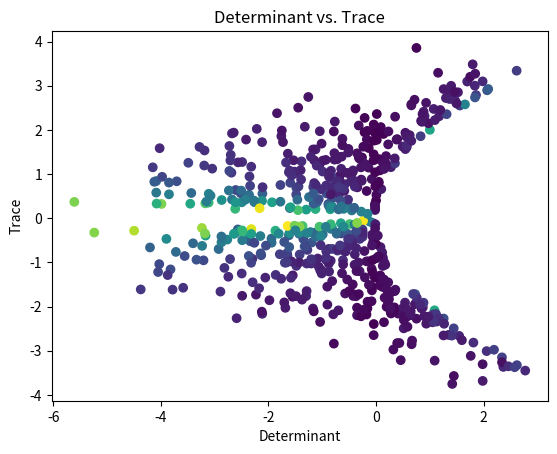
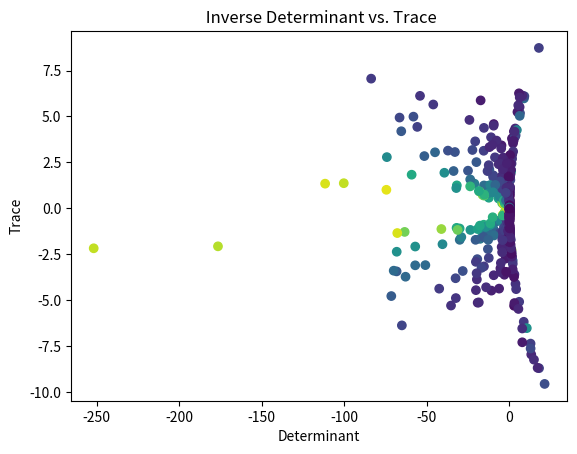

The script that saved these images, in order:
import numpy as np
import math
import matplotlib.pyplot as plot
import random

def power_method(A, initial_guess, tolerance, max_iterations):
    """
    Input:
        A: a square matrix with floating point real numbers as entries

        initial_guess: vector of n floating point real numbers that serves as
            the initial guess for an eigenvector of A

        tolerance: positive floating point real number that determines when the
            approximation is close enough

        max_iterations: positive integer giving the maximum number of times to
            iterate the power method befor quiting

    Returns:
        {
        value: the eigenvalue of A
        vector: the eigenvector of A
        iterations: the number of iterations
        trace: the trace of A 
        det: the determinant of A
        }
    """
    # load A and initial_guess into a numpy array
    A = np.array(A)
    initial_guess = np.array(initial_guess)

    # we're going to need this later for computing the next eigenvector
    prior_eigenvalue = 0

    # load the first iteraton before starting the algorithm
    u = np.dot(A, initial_guess)
    eigenvalue = u[0]
    u = u / float(eigenvalue)
    initial_guess = u
    iterations = 1

    while abs(eigenvalue - prior_eigenvalue) > tolerance:
        prior_eigenvalue = eigenvalue
        u = np.dot(A, initial_guess)
        eigenvalue = u[0]
        u = u / float(eigenvalue)
        initial_guess = u
        iterations += 1

        # we need to quit if we haven't found the eigenvalue within the
        # alloted iterations
        if iterations > max_iterations:
            return None
    
    return {
        'value': eigenvalue,
        'vector': u,
        'iterations': iterations,
        'trace': trace(A),
        'det': determinant(A)
    }

def trace(A):
    """
    Input:
        A: a 2 by 2 matrix

    Returns:
        the trace of A
    """

    # since A will always be a 2 by 2 matrix we can just hardcode this
    return A[0][0] + A[1][1]

def invert(A):
    """
    Input:
        A: a 2 by 2 matrix

    Returns:
        the inverse of A
    """

    # since A will always be a 2 by 2 matrix we can just hardcode this
    a = A[0][0]
    b = A[0][1]
    c = A[1][0]
    d = A[1][1]
    cofactor = np.array([[d, -b],
                        [-c, a]])
    
    return determinant(A) * cofactor

def determinant(A):
    """ 
    Input:
        A: a 2 by 2 matrix

    Returns:
        the determinant of A
    """

    a = A[0][0]
    b = A[0][1]
    c = A[1][0]
    d = A[1][1]
    return a * d - b * c

def get_matrix():
    """
    Returns: a two by two matrix with a nonzero determinant
    """
    A = np.array(rand_matrix(-2,2))
    if not determinant(A):
        return get_matrix()
    return A

def rand_matrix(low, high):
    """ 
    Input:
        low: the lower bound
        high: the upper bound

    Returns:
        a two by two array whose elements are in [low, high]
    """
    return [[random.uniform(low, high) for i in range(2)] for i in range(2)]

def main():
    """
    Performs the graphing actions of this part of the assignment
    """
    #initialize a 1000 matrices
    matrices = []
    while len(matrices) < 1000:
        matrices.append(get_matrix())
    inverses = [invert(m) for m in  matrices]

    e = 0.00005
    max_runs = 100
    
    # the next two for loops run power_method on all the matrices and their
    # inverses. if the eigenvalue is found then the resulting data is added
    # to the list
    data = []
    for m in matrices:
        power_method_result = power_method(m, [1,1], e, max_runs)
        if power_method_result:
            data.append(power_method_result)
    
    inverse_data = []
    for inverse in inverses:
        power_method_result = power_method(inverse, [1,1], e, max_runs)
        if power_method_result:
            inverse_data.append(power_method_result)

    # Graph Matrices Data
    plot.figure(1)
    plot.title('Determinant vs. Trace')
    plot.xlabel('Determinant')
    plot.ylabel('Trace')
    plot.scatter([m['det'] for m in data],
                 [m['trace'] for m in data],
                 c = [m['iterations'] for m in data])
    # plot.show()

    # Graph Inverse Matrices Data
    plot.figure(2)
    plot.title(' Inverse Determinant vs. Trace')
    plot.xlabel('Determinant')
    plot.ylabel('Trace')
    t = []

    plot.scatter([m['det'] for m in inverse_data],
                 [m['trace'] for m in inverse_data],
                 c = [m['iterations'] for m in inverse_data])
    plot.show()

if __name__ == '__main__':
    main()
